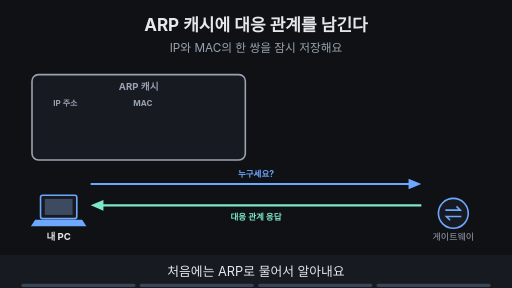
t = 0.00 s
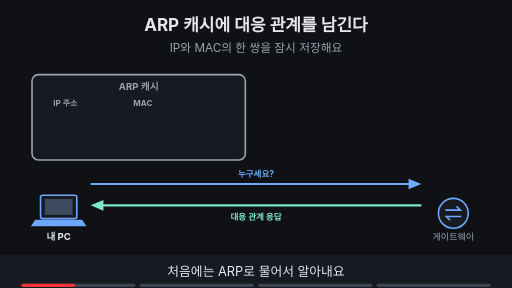
t = 1.88 s
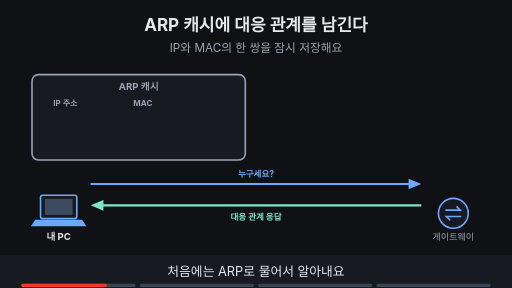
t = 3.00 s
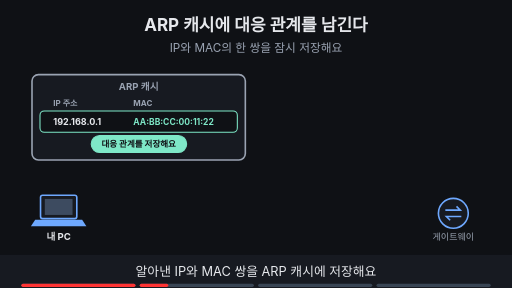
t = 5.00 s
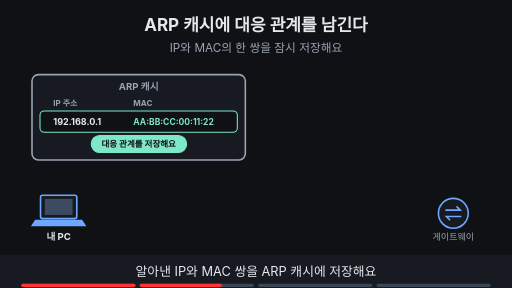
t = 6.88 s
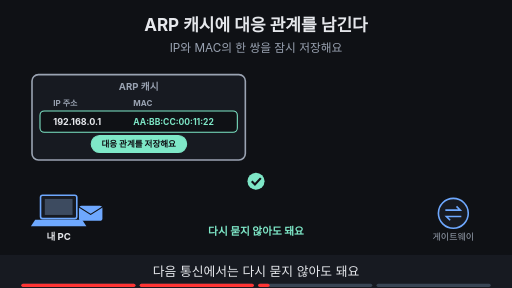
t = 8.40 s

The animated SVG that drew these frames (rendered in a browser with its animation timeline set to each time). Animation: 13 SMIL elements (animate=12,animateTransform=1); frames cover the first 8.40 s, repeats indefinitely.

<svg xmlns="http://www.w3.org/2000/svg" viewBox="0 0 960 540" width="960" height="540" font-family="-apple-system,'Apple SD Gothic Neo','Segoe UI',sans-serif">
<title>ARP 캐시에 대응 관계를 남긴다</title>
<rect width="960" height="540" fill="#0f1115"/>
<text x="480" y="58" text-anchor="middle" font-size="32" font-weight="700" fill="#e6e8ec">ARP 캐시에 대응 관계를 남긴다</text>
<text x="480" y="98" text-anchor="middle" font-size="22" fill="#9aa3b2">IP와 MAC의 한 쌍을 잠시 저장해요</text>
<rect x="60" y="140" width="400" height="160" rx="12" fill="#171a21" stroke="#9aa3b2" stroke-width="3"/><text x="260" y="168" text-anchor="middle" font-size="18" font-weight="700" fill="#9aa3b2">ARP 캐시</text><text x="100" y="198" text-anchor="start" font-size="15" font-weight="700" fill="#9aa3b2">IP 주소</text><text x="250" y="198" text-anchor="start" font-size="15" font-weight="700" fill="#9aa3b2">MAC</text><rect x="76" y="366" width="68" height="44" rx="4" fill="#171a21" stroke="#6ea8fe" stroke-width="3"/><rect x="84" y="373" width="52" height="30" fill="#3d4b60"/><polygon points="66,412 154,412 162,424 58,424" fill="#6ea8fe"/><text x="110" y="450" text-anchor="middle" font-size="18" font-weight="700" fill="#e6e8ec">내 PC</text><circle cx="850" cy="400" r="28" fill="#171a21" stroke="#6ea8fe" stroke-width="3"/><path d="M835 394 h28 l-7 -7 M865 406 h-28 l7 7" fill="none" stroke="#6ea8fe" stroke-width="3"/><text x="850" y="450" text-anchor="middle" font-size="17" fill="#9aa3b2">게이트웨이</text><g opacity="1"><animate attributeName="opacity" values="1;1;0;0" keyTimes="0;0.235;0.250;1" dur="16s" repeatCount="indefinite"/><line x1="170" y1="345" x2="774" y2="345" stroke="#6ea8fe" stroke-width="4"/><polygon points="790,345 766,335 766,355" fill="#6ea8fe"/><text x="480" y="332" text-anchor="middle" font-size="16" font-weight="700" fill="#6ea8fe">누구세요?</text><line x1="790" y1="385" x2="186" y2="385" stroke="#7ee7c7" stroke-width="4"/><polygon points="170,385 194,375 194,395" fill="#7ee7c7"/><text x="480" y="412" text-anchor="middle" font-size="16" font-weight="700" fill="#7ee7c7">대응 관계 응답</text></g><g opacity="0"><animate attributeName="opacity" values="0;0;1;1" keyTimes="0;0.250;0.265;1" dur="16s" repeatCount="indefinite"/><rect x="75" y="208" width="370" height="40" rx="8" fill="#0f1115" stroke="#7ee7c7" stroke-width="2"/><text x="100" y="235" text-anchor="start" font-size="17" font-weight="700" fill="#e6e8ec">192.168.0.1</text><text x="250" y="235" text-anchor="start" font-size="16" font-weight="700" fill="#7ee7c7">AA:BB:CC:00:11:22</text><rect x="171" y="254" width="179" height="32" rx="16" fill="#7ee7c7" stroke="#7ee7c7" stroke-width="2"/><text x="260" y="275.76" text-anchor="middle" font-size="16" font-weight="700" fill="#0f1115">대응 관계를 저장해요</text></g><g opacity="0"><animate attributeName="opacity" values="0;0;1;1;0;0" keyTimes="0;0.500;0.515;0.735;0.750;1" dur="16s" repeatCount="indefinite"/><g><animateTransform attributeName="transform" type="translate" values="170,400;170,400;790,400;790,400" keyTimes="0.000;0.525;0.700;1.000" dur="16s" repeatCount="indefinite"/><rect x="-22" y="-14" width="44" height="28" rx="5" fill="#6ea8fe"/><path d="M-22 -12 l22 14 l22 -14" fill="none" stroke="#0f1115" stroke-width="2"/></g><circle cx="480" cy="340" r="16" fill="#7ee7c7"/><path d="M472 340 l6 6 l11 -12" fill="none" stroke="#0f1115" stroke-width="4"/><text x="480" y="440" text-anchor="middle" font-size="20" font-weight="700" fill="#7ee7c7">다시 묻지 않아도 돼요</text></g><g opacity="0"><animate attributeName="opacity" values="0;0;1;1" keyTimes="0;0.750;0.765;1" dur="16s" repeatCount="indefinite"/><rect x="75" y="208" width="370" height="40" rx="8" fill="none" stroke="#ffb454" stroke-width="3" stroke-dasharray="8 6"/><text x="480" y="440" text-anchor="middle" font-size="18" font-weight="700" fill="#ffb454">잠시 저장해요, 오래되면 사라질 수 있어요</text></g>
<rect x="0" y="478" width="960" height="62" fill="#171a21"/>
<g opacity="1"><animate attributeName="opacity" values="1;1;0;0" keyTimes="0;0.235;0.250;1" dur="16s" repeatCount="indefinite"/><text x="480" y="518" text-anchor="middle" font-size="24" fill="#e6e8ec">처음에는 ARP로 물어서 알아내요</text></g>
<g opacity="0"><animate attributeName="opacity" values="0;0;1;1;0;0" keyTimes="0;0.250;0.265;0.485;0.500;1" dur="16s" repeatCount="indefinite"/><text x="480" y="518" text-anchor="middle" font-size="24" fill="#e6e8ec">알아낸 IP와 MAC 쌍을 ARP 캐시에 저장해요</text></g>
<g opacity="0"><animate attributeName="opacity" values="0;0;1;1;0;0" keyTimes="0;0.500;0.515;0.735;0.750;1" dur="16s" repeatCount="indefinite"/><text x="480" y="518" text-anchor="middle" font-size="24" fill="#e6e8ec">다음 통신에서는 다시 묻지 않아도 돼요</text></g>
<g opacity="0"><animate attributeName="opacity" values="0;0;1;1" keyTimes="0;0.750;0.765;1" dur="16s" repeatCount="indefinite"/><text x="480" y="518" text-anchor="middle" font-size="24" fill="#e6e8ec">캐시는 잠시 저장이라 항목이 없을 수 있어요</text></g>

<g aria-label="재생 진행 막대" data-stage-count="4"><g class="progress-segment" data-stage="1"><rect x="40" y="532" width="214" height="6" rx="3" fill="#394554"/><rect x="40" y="532" width="0" height="6" rx="3" fill="#ff3434"><animate attributeName="width" values="0;214;214" keyTimes="0;0.250000;1" dur="16s" repeatCount="indefinite"/></rect></g><g class="progress-segment" data-stage="2"><rect x="262" y="532" width="214" height="6" rx="3" fill="#394554"/><rect x="262" y="532" width="0" height="6" rx="3" fill="#ff3434"><animate attributeName="width" values="0;0;214;214" keyTimes="0;0.250000;0.500000;1" dur="16s" repeatCount="indefinite"/></rect></g><g class="progress-segment" data-stage="3"><rect x="484" y="532" width="214" height="6" rx="3" fill="#394554"/><rect x="484" y="532" width="0" height="6" rx="3" fill="#ff3434"><animate attributeName="width" values="0;0;214;214" keyTimes="0;0.500000;0.750000;1" dur="16s" repeatCount="indefinite"/></rect></g><g class="progress-segment" data-stage="4"><rect x="706" y="532" width="214" height="6" rx="3" fill="#394554"/><rect x="706" y="532" width="0" height="6" rx="3" fill="#ff3434"><animate attributeName="width" values="0;0;214" keyTimes="0;0.750000;1" dur="16s" repeatCount="indefinite"/></rect></g></g></svg>
